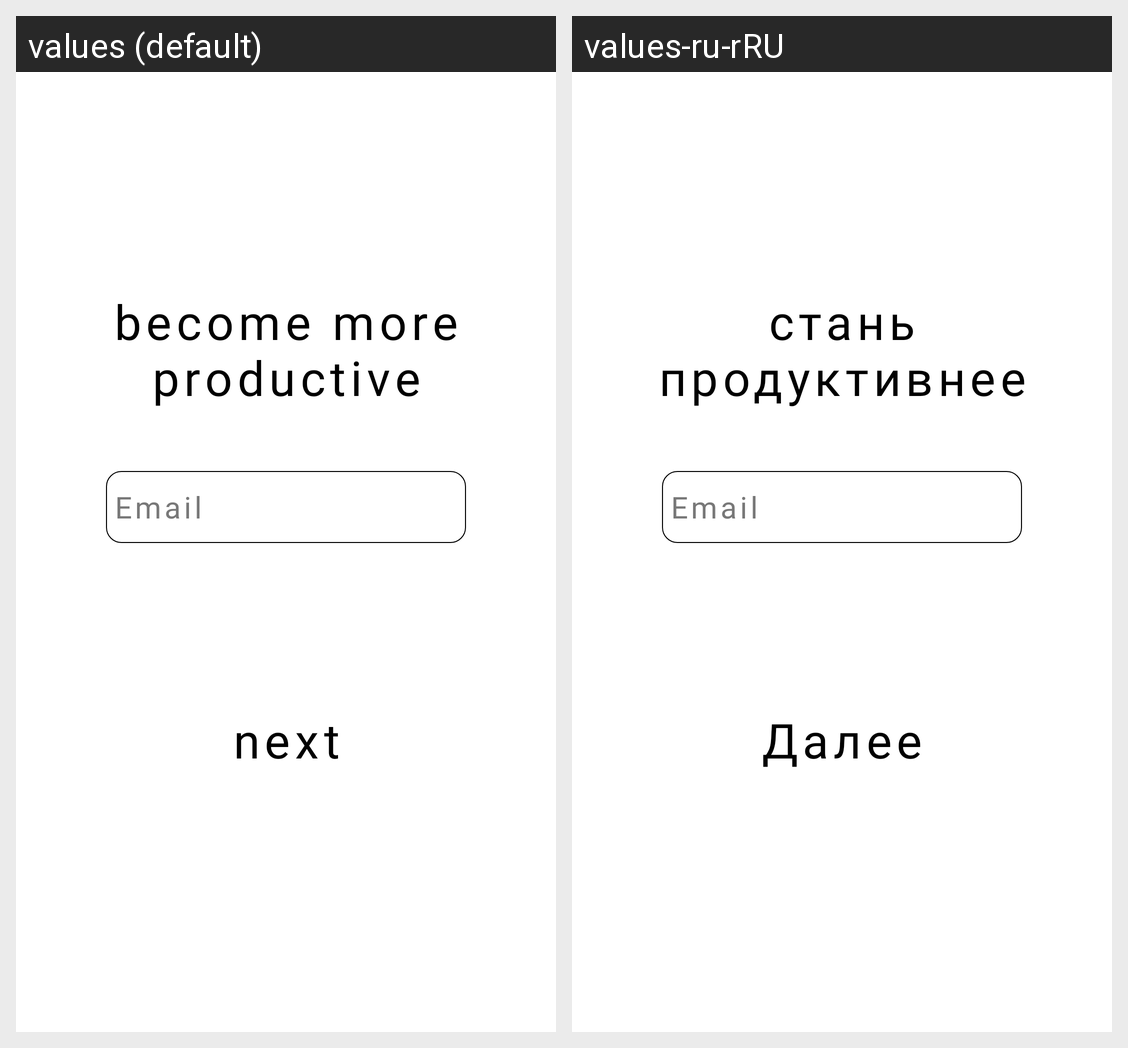

For this localized Android screen grid, give each drawn string resource with its value in every locale shown.
Android screen res/layout/activity_registration.xml rendered under 2 locales, left to right: values (default), values-ru-rRU. Device: Nexus 5 (rendered at 1080×1920; each locale shown at half size, 540×960, under a caption strip naming it); theme Theme.Life_Manager.
Strings drawn on this screen, with the default value and each locale's value (text and hints the layout hard-codes, and strings that could not be matched under every locale, appear in the picture but are not listed):

reg_greeting
  values: become more productive
  values-ru-rRU: стань продуктивнее

next_btn
  values: next
  values-ru-rRU: Далее
